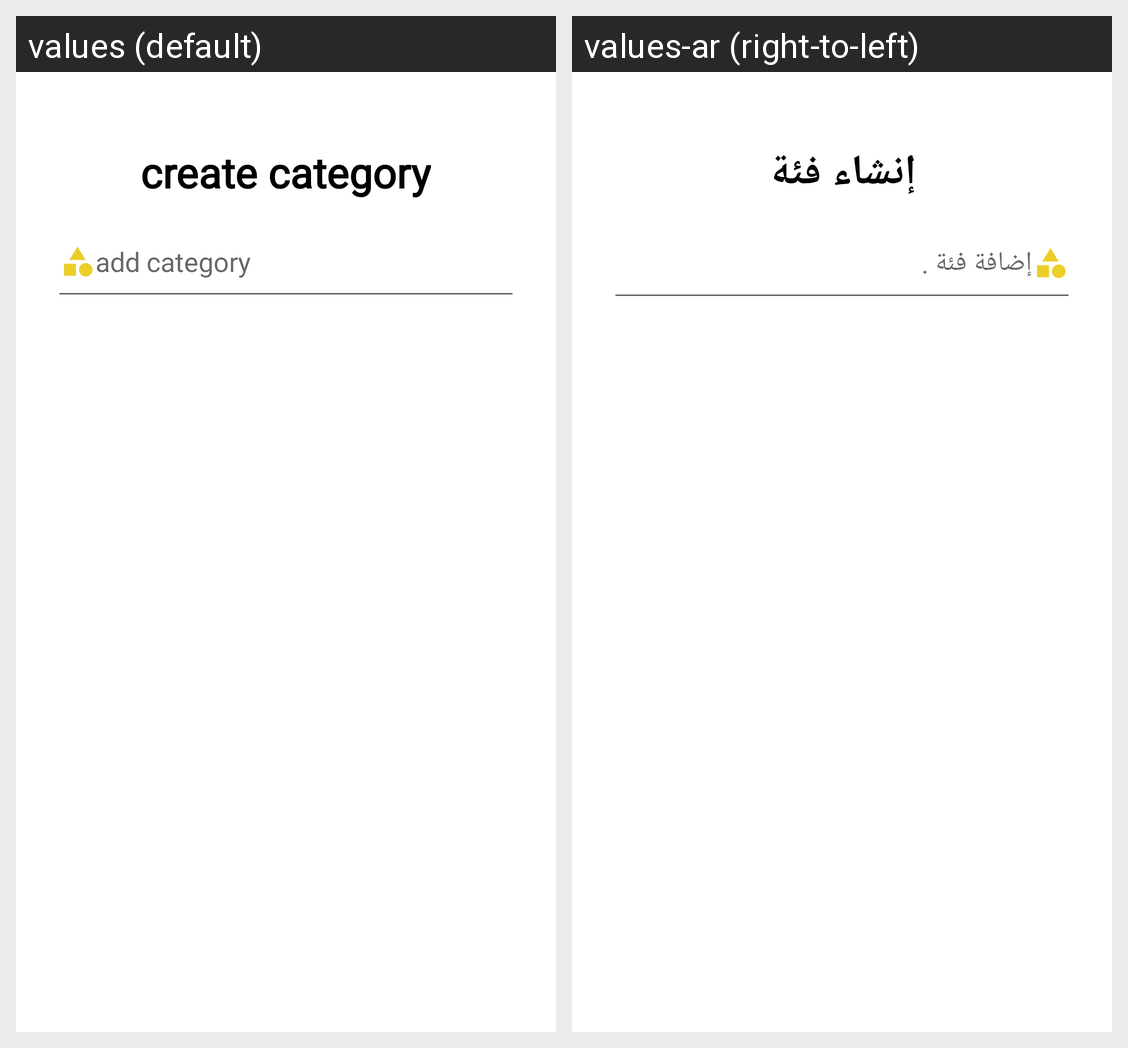

For this localized Android screen grid, give each drawn string resource with its value in every locale shown.
Android screen res/layout/add_category.xml rendered under 2 locales, left to right: values (default), values-ar (right-to-left). Device: Nexus 5 (rendered at 1080×1920; each locale shown at half size, 540×960, under a caption strip naming it); theme Theme.ToDoAppTrial.
Strings drawn on this screen, with the default value and each locale's value (text and hints the layout hard-codes, and strings that could not be matched under every locale, appear in the picture but are not listed):

create_category
  values: create category
  values-ar: إنشاء فئة

add_category
  values: add category
  values-ar: إضافة فئة .
